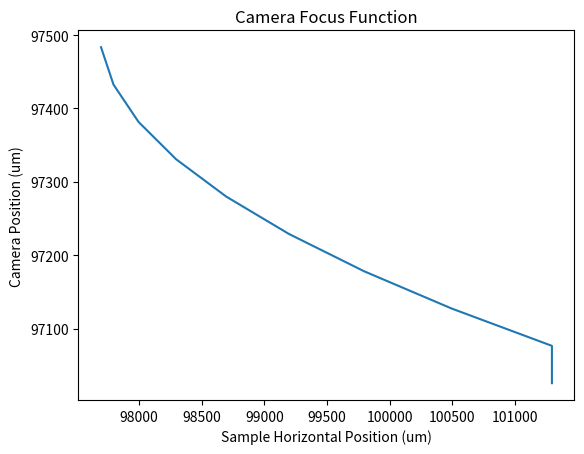
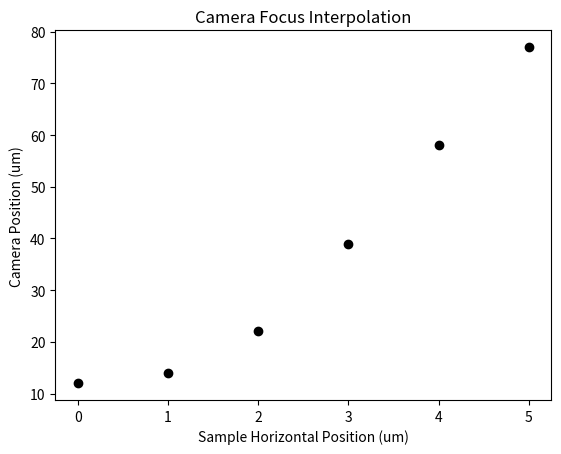
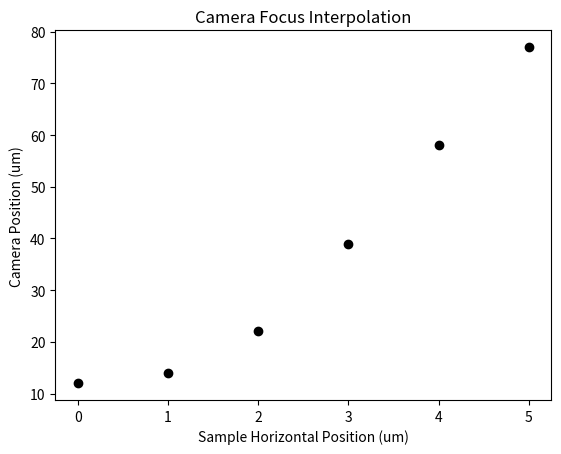

The script that saved these images, in order:
import numpy as np 
from matplotlib import pyplot as plt
from scipy import interpolate

x = np.arange(1,11) 
y = 2 * x + 5 

z = np.array([[ 97696.9725, 97483.517 ], [ 97796.7945, 97432.463 ], 
              [ 97996.629, 97381.5995], [ 98296.476, 97330.736 ], 
              [ 98696.3355, 97279.8725], [ 99196.2075, 97229.009 ], 
              [ 99796.092, 97178.1455], [100495.989, 97127.282 ], 
              [101295.8985, 97076.4185], [101295.8985, 97025.555 ]])

plt.figure(1)
plt.title("Camera Focus Function") 
plt.xlabel("Sample Horizontal Position (um)") 
plt.ylabel("Camera Position (um)") 
plt.plot(z[:,0],z[:,1]) 
plt.show()

x = np.array(z[:,0])
y = np.array(z[:,1])

x = [ 0, 1, 2, 3, 4, 5]
y = [12,14,22,39,58,77]
plt.figure(2)
plt.title("Camera Focus Interpolation") 
plt.xlabel("Sample Horizontal Position (um)") 
plt.ylabel("Camera Position (um)") 
plt.plot(x,y,'o', color='black') 
plt.show()

tck = interpolate.splrep(x,y, s=0)
ynew = interpolate.splev(x, tck, der=0)
plt.figure(3)
plt.title("Camera Focus Interpolation") 
plt.xlabel("Sample Horizontal Position (um)") 
plt.ylabel("Camera Position (um)") 
plt.plot(x,ynew,'o', color='black') 
plt.show()